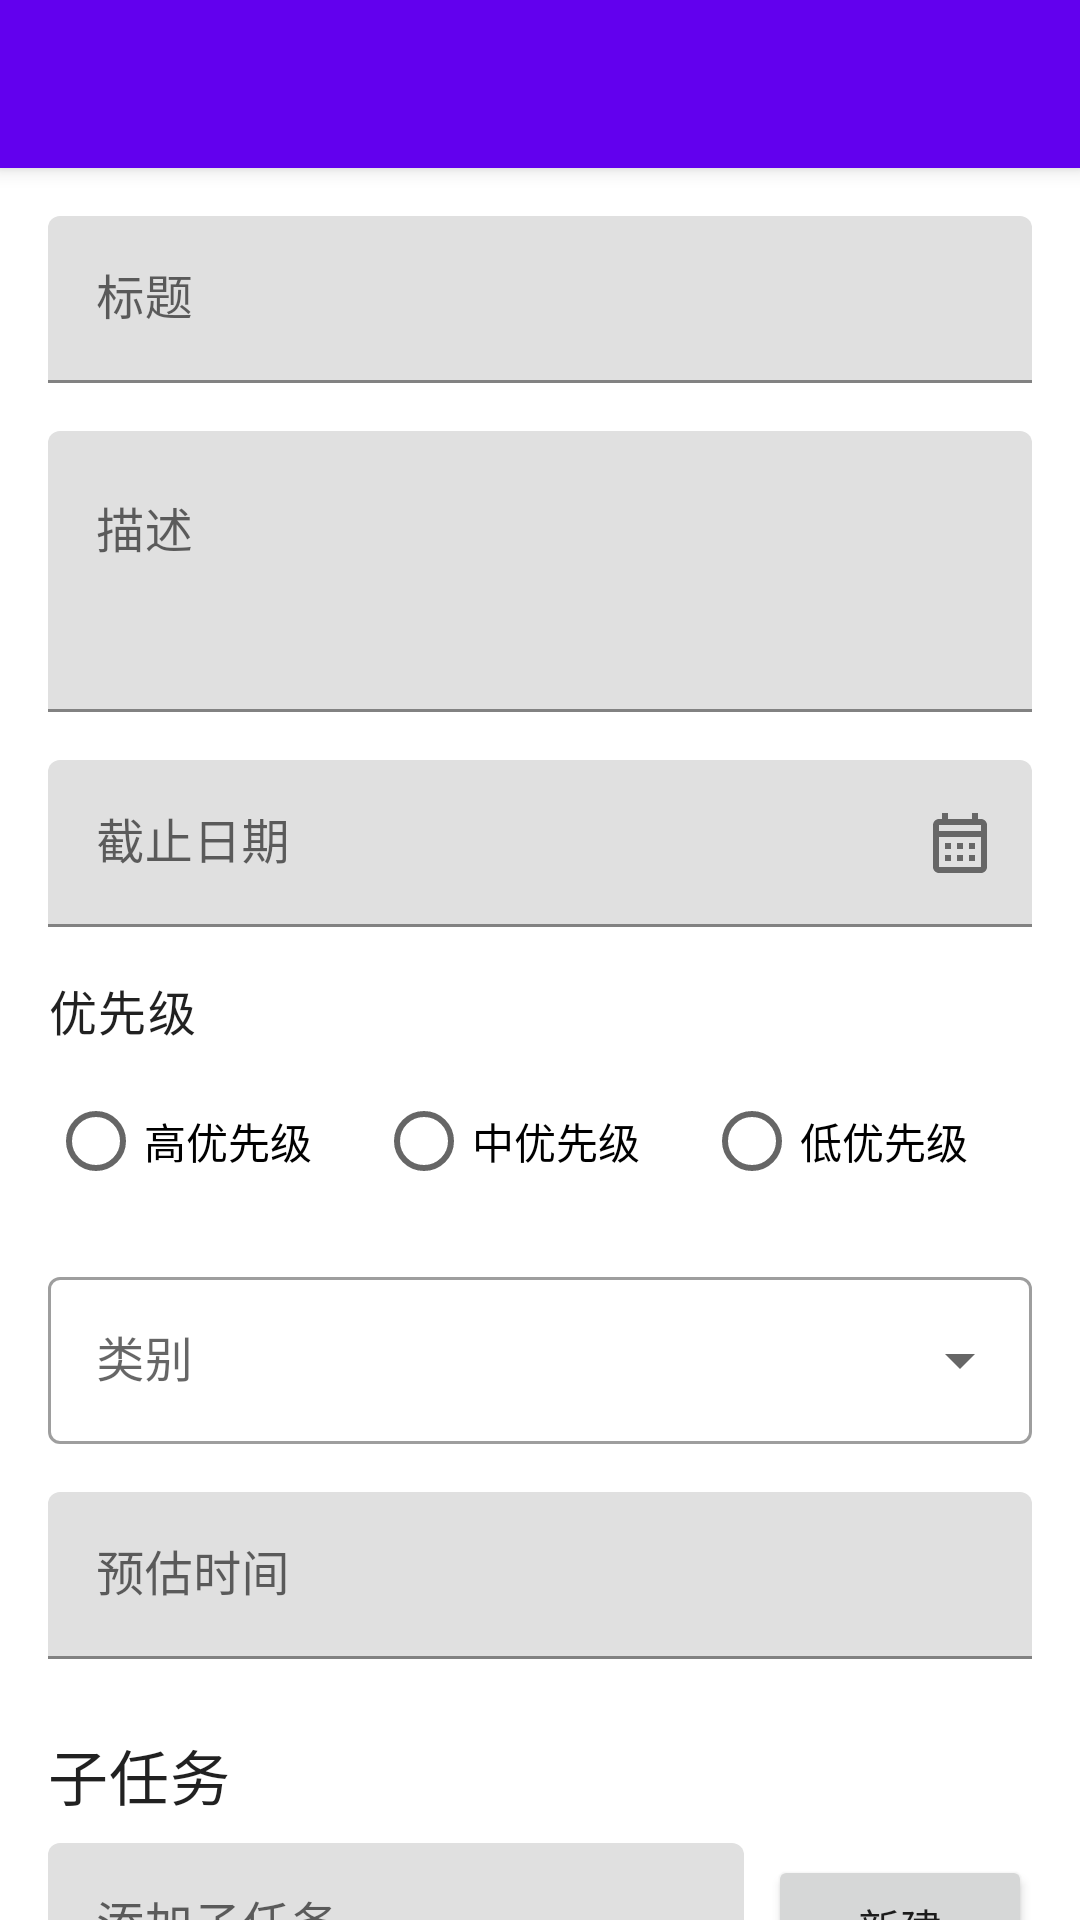

Produce the Android XML layout that renders to this screen, including the resource entries it uses.
<!-- AndroidManifest.xml: application theme Theme.MasterApp -->
<!-- res/layout/fragment_task_detail.xml -->
<?xml version="1.0" encoding="utf-8"?>
<androidx.coordinatorlayout.widget.CoordinatorLayout xmlns:android="http://schemas.android.com/apk/res/android"
    xmlns:app="http://schemas.android.com/apk/res-auto"
    xmlns:tools="http://schemas.android.com/tools"
    android:layout_width="match_parent"
    android:layout_height="match_parent"
    android:fitsSystemWindows="true"
    tools:context=".ui.task.TaskDetailFragment">

    <com.google.android.material.appbar.AppBarLayout
        android:layout_width="match_parent"
        android:layout_height="wrap_content"
        android:fitsSystemWindows="true">

        <com.google.android.material.appbar.MaterialToolbar
            android:id="@+id/toolbar"
            android:layout_width="match_parent"
            android:layout_height="?attr/actionBarSize" />

    </com.google.android.material.appbar.AppBarLayout>

    <androidx.core.widget.NestedScrollView
        android:layout_width="match_parent"
        android:layout_height="match_parent"
        app:layout_behavior="@string/appbar_scrolling_view_behavior">

        <androidx.constraintlayout.widget.ConstraintLayout
            android:layout_width="match_parent"
            android:layout_height="match_parent"
            android:padding="16dp">

            <com.google.android.material.progressindicator.CircularProgressIndicator
                android:id="@+id/progress_bar"
                android:layout_width="wrap_content"
                android:layout_height="wrap_content"
                android:indeterminate="true"
                android:visibility="gone"
                app:layout_constraintBottom_toBottomOf="parent"
                app:layout_constraintEnd_toEndOf="parent"
                app:layout_constraintStart_toStartOf="parent"
                app:layout_constraintTop_toTopOf="parent" />

            <com.google.android.material.textfield.TextInputLayout
                android:id="@+id/layout_title"
                android:layout_width="match_parent"
                android:layout_height="wrap_content"
                android:hint="@string/title"
                app:layout_constraintTop_toTopOf="parent">

                <com.google.android.material.textfield.TextInputEditText
                    android:id="@+id/edit_text_title"
                    android:layout_width="match_parent"
                    android:layout_height="wrap_content"
                    android:inputType="text"
                    android:maxLines="1" />

            </com.google.android.material.textfield.TextInputLayout>

            <com.google.android.material.textfield.TextInputLayout
                android:id="@+id/layout_description"
                android:layout_width="match_parent"
                android:layout_height="wrap_content"
                android:layout_marginTop="16dp"
                android:hint="@string/description"
                app:layout_constraintTop_toBottomOf="@id/layout_title">

                <com.google.android.material.textfield.TextInputEditText
                    android:id="@+id/edit_text_description"
                    android:layout_width="match_parent"
                    android:layout_height="wrap_content"
                    android:gravity="top"
                    android:inputType="textMultiLine"
                    android:minLines="3" />

            </com.google.android.material.textfield.TextInputLayout>

            <com.google.android.material.textfield.TextInputLayout
                android:id="@+id/layout_due_date"
                android:layout_width="match_parent"
                android:layout_height="wrap_content"
                android:layout_marginTop="16dp"
                android:hint="@string/due_date"
                app:endIconDrawable="@drawable/ic_calendar"
                app:endIconMode="custom"
                app:layout_constraintTop_toBottomOf="@id/layout_description">

                <com.google.android.material.textfield.TextInputEditText
                    android:id="@+id/edit_text_due_date"
                    android:layout_width="match_parent"
                    android:layout_height="wrap_content"
                    android:focusable="false"
                    android:inputType="none" />

            </com.google.android.material.textfield.TextInputLayout>

            <TextView
                android:id="@+id/label_priority"
                android:layout_width="wrap_content"
                android:layout_height="wrap_content"
                android:layout_marginTop="16dp"
                android:text="@string/priority"
                android:textAppearance="?attr/textAppearanceBody1"
                app:layout_constraintStart_toStartOf="parent"
                app:layout_constraintTop_toBottomOf="@id/layout_due_date" />

            <RadioGroup
                android:id="@+id/radio_group_priority"
                android:layout_width="match_parent"
                android:layout_height="wrap_content"
                android:layout_marginTop="8dp"
                android:orientation="horizontal"
                app:layout_constraintTop_toBottomOf="@id/label_priority">

                <RadioButton
                    android:id="@+id/radio_priority_high"
                    android:layout_width="wrap_content"
                    android:layout_height="wrap_content"
                    android:layout_weight="1"
                    android:text="@string/high_priority" />

                <RadioButton
                    android:id="@+id/radio_priority_medium"
                    android:layout_width="wrap_content"
                    android:layout_height="wrap_content"
                    android:layout_weight="1"
                    android:text="@string/medium_priority" />

                <RadioButton
                    android:id="@+id/radio_priority_low"
                    android:layout_width="wrap_content"
                    android:layout_height="wrap_content"
                    android:layout_weight="1"
                    android:text="@string/low_priority" />

            </RadioGroup>

            <com.google.android.material.textfield.TextInputLayout
                android:id="@+id/layout_category"
                style="@style/Widget.MaterialComponents.TextInputLayout.OutlinedBox.ExposedDropdownMenu"
                android:layout_width="match_parent"
                android:layout_height="wrap_content"
                android:layout_marginTop="16dp"
                android:hint="@string/category"
                app:layout_constraintTop_toBottomOf="@id/radio_group_priority">

                <AutoCompleteTextView
                    android:id="@+id/dropdown_category"
                    android:layout_width="match_parent"
                    android:layout_height="wrap_content"
                    android:inputType="none" />

            </com.google.android.material.textfield.TextInputLayout>

            <com.google.android.material.textfield.TextInputLayout
                android:id="@+id/layout_estimated_time"
                android:layout_width="match_parent"
                android:layout_height="wrap_content"
                android:layout_marginTop="16dp"
                android:hint="@string/estimated_time"
                app:layout_constraintTop_toBottomOf="@id/layout_category">

                <com.google.android.material.textfield.TextInputEditText
                    android:id="@+id/edit_text_estimated_time"
                    android:layout_width="match_parent"
                    android:layout_height="wrap_content"
                    android:inputType="number" />

            </com.google.android.material.textfield.TextInputLayout>

            <TextView
                android:id="@+id/label_subtasks"
                android:layout_width="wrap_content"
                android:layout_height="wrap_content"
                android:layout_marginTop="24dp"
                android:text="@string/subtasks"
                android:textAppearance="?attr/textAppearanceHeadline6"
                app:layout_constraintStart_toStartOf="parent"
                app:layout_constraintTop_toBottomOf="@id/layout_estimated_time" />

            <com.google.android.material.textfield.TextInputLayout
                android:id="@+id/layout_subtask"
                android:layout_width="0dp"
                android:layout_height="wrap_content"
                android:layout_marginTop="8dp"
                android:layout_marginEnd="8dp"
                android:hint="@string/add_subtask"
                app:layout_constraintEnd_toStartOf="@+id/button_add_subtask"
                app:layout_constraintStart_toStartOf="parent"
                app:layout_constraintTop_toBottomOf="@id/label_subtasks">

                <com.google.android.material.textfield.TextInputEditText
                    android:id="@+id/edit_text_subtask"
                    android:layout_width="match_parent"
                    android:layout_height="wrap_content"
                    android:inputType="text"
                    android:maxLines="1" />

            </com.google.android.material.textfield.TextInputLayout>

            <Button
                android:id="@+id/button_add_subtask"
                android:layout_width="wrap_content"
                android:layout_height="wrap_content"
                android:text="@string/add_new"
                app:layout_constraintBottom_toBottomOf="@id/layout_subtask"
                app:layout_constraintEnd_toEndOf="parent"
                app:layout_constraintTop_toTopOf="@id/layout_subtask" />

            <androidx.recyclerview.widget.RecyclerView
                android:id="@+id/recycler_view_subtasks"
                android:layout_width="match_parent"
                android:layout_height="wrap_content"
                android:layout_marginTop="8dp"
                app:layout_constraintTop_toBottomOf="@id/layout_subtask"
                tools:itemCount="3"
                tools:listitem="@layout/item_subtask" />

            <Button
                android:id="@+id/button_save"
                android:layout_width="match_parent"
                android:layout_height="wrap_content"
                android:layout_marginTop="24dp"
                android:text="@string/save"
                app:layout_constraintTop_toBottomOf="@id/recycler_view_subtasks" />

            <Button
                android:id="@+id/button_delete"
                style="@style/Widget.MaterialComponents.Button.OutlinedButton"
                android:layout_width="match_parent"
                android:layout_height="wrap_content"
                android:layout_marginTop="8dp"
                android:text="@string/delete"
                android:textColor="@android:color/holo_red_dark"
                app:layout_constraintTop_toBottomOf="@id/button_save"
                app:strokeColor="@android:color/holo_red_dark" />

        </androidx.constraintlayout.widget.ConstraintLayout>

    </androidx.core.widget.NestedScrollView>

</androidx.coordinatorlayout.widget.CoordinatorLayout>
<!-- res/layout/item_subtask.xml (included above) -->
<?xml version="1.0" encoding="utf-8"?>
<androidx.constraintlayout.widget.ConstraintLayout xmlns:android="http://schemas.android.com/apk/res/android"
    xmlns:app="http://schemas.android.com/apk/res-auto"
    xmlns:tools="http://schemas.android.com/tools"
    android:layout_width="match_parent"
    android:layout_height="wrap_content"
    android:paddingTop="8dp"
    android:paddingBottom="8dp">

    <CheckBox
        android:id="@+id/checkbox_subtask_completed"
        android:layout_width="wrap_content"
        android:layout_height="wrap_content"
        app:layout_constraintBottom_toBottomOf="parent"
        app:layout_constraintStart_toStartOf="parent"
        app:layout_constraintTop_toTopOf="parent" />

    <TextView
        android:id="@+id/text_view_subtask_title"
        android:layout_width="0dp"
        android:layout_height="wrap_content"
        android:layout_marginStart="8dp"
        android:layout_marginEnd="8dp"
        android:textAppearance="@style/TextAppearance.MaterialComponents.Body1"
        app:layout_constraintBottom_toBottomOf="parent"
        app:layout_constraintEnd_toStartOf="@+id/button_delete_subtask"
        app:layout_constraintStart_toEndOf="@+id/checkbox_subtask_completed"
        app:layout_constraintTop_toTopOf="parent"
        tools:text="完成数学习题第三章" />

    <ImageButton
        android:id="@+id/button_delete_subtask"
        android:layout_width="wrap_content"
        android:layout_height="wrap_content"
        android:background="?attr/selectableItemBackgroundBorderless"
        android:contentDescription="@string/delete"
        android:padding="8dp"
        android:src="@drawable/ic_delete"
        app:layout_constraintBottom_toBottomOf="parent"
        app:layout_constraintEnd_toEndOf="parent"
        app:layout_constraintTop_toTopOf="parent"
        app:tint="@color/color_text_secondary" />

</androidx.constraintlayout.widget.ConstraintLayout>
<!-- resources referenced by this layout -->
<resources>
  <color name="color_text_secondary">#757575</color>
  <!-- drawable ic_calendar (drawable) -->
  <?xml version="1.0" encoding="utf-8"?>
  <vector xmlns:android="http://schemas.android.com/apk/res/android"
      android:width="24dp"
      android:height="24dp"
      android:viewportWidth="24"
      android:viewportHeight="24"
      android:tint="?attr/colorControlNormal">
      <path
          android:fillColor="@android:color/white"
          android:pathData="M19,4h-1V2h-2v2H8V2H6v2H5C3.89,4 3.01,4.9 3.01,6L3,20c0,1.1 0.89,2 2,2h14c1.1,0 2,-0.9 2,-2V6C21,4.9 20.1,4 19,4zM19,20H5V10h14V20zM19,8H5V6h14V8zM9,14H7v-2h2V14zM13,14h-2v-2h2V14zM17,14h-2v-2h2V14zM9,18H7v-2h2V18zM13,18h-2v-2h2V18zM17,18h-2v-2h2V18z" />
  </vector>
  <string name="add_new">新建</string>
  <string name="add_subtask">添加子任务</string>
  <string name="category">类别</string>
  <string name="delete">删除</string>
  <string name="description">描述</string>
  <string name="due_date">截止日期</string>
  <string name="estimated_time">预估时间</string>
  <string name="high_priority">高优先级</string>
  <string name="low_priority">低优先级</string>
  <string name="medium_priority">中优先级</string>
  <string name="priority">优先级</string>
  <string name="save">保存</string>
  <string name="subtasks">子任务</string>
  <string name="title">标题</string>
  <style name="Theme.MasterApp" parent="Theme.MaterialComponents.DayNight.DarkActionBar">
          
          <item name="colorPrimary">@color/colorPrimary</item>
          <item name="colorPrimaryVariant">@color/colorPrimaryDark</item>
          <item name="colorOnPrimary">@android:color/white</item>
          
          <item name="colorSecondary">@color/colorAccent</item>
          <item name="colorSecondaryVariant">@color/colorAccent</item>
          <item name="colorOnSecondary">@android:color/black</item>
          
          <item name="android:statusBarColor">?attr/colorPrimaryVariant</item>
          
      </style>
  <color name="colorPrimary">#6200EE</color>
  <color name="colorPrimaryDark">#3700B3</color>
  <color name="colorAccent">#03DAC5</color>
</resources>
